Labelled photos from "Data", an image-classification folder in billlyzhaoyh/StillGood. The possible labels are: apple, broccoli, butternut squash, carrot, egg, garlic, lemon, lime, onion, potato.

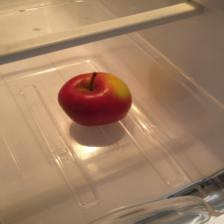
Label: apple

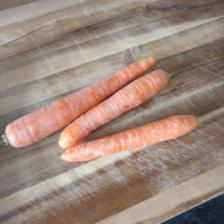
Label: carrot

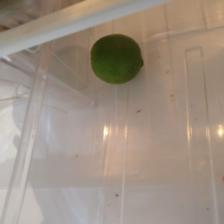
Label: lime

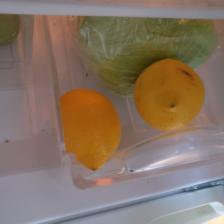
Label: lemon

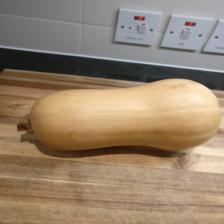
Label: butternut squash

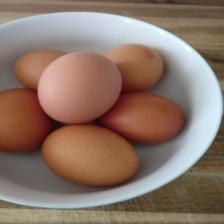
Label: egg
